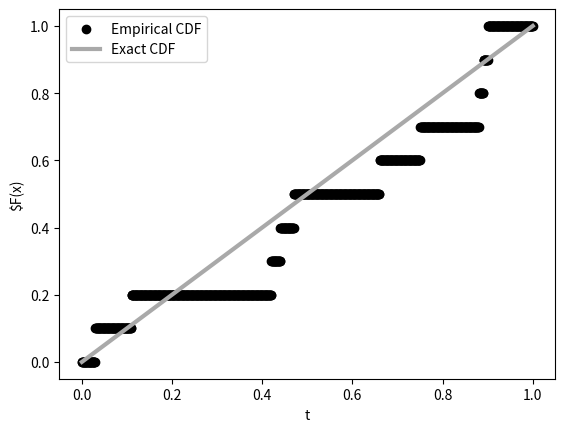

Generate this figure with matplotlib:
import numpy as np
import scipy.stats as stats
import matplotlib.pyplot as plt


def calcEmpiricalCDF(x, data):
    """Given a set of points and samples calculates the empirical CDF. CDF is
    calculated by counting the proportion of the given data that is smaller or
    equal to each point in the given array. 

    Parameters
    ----------
    x : `np.array`
        Array of points at which CDF will be evaluated.
    data : `np.array`
        Samples from which the CDF will be calculated.

    Returns
    -------
    empiricalCDF : `np.array`
        Empirical CDF evaluated at the given points.
    """
    empiricalCDF = []
    for i in x:
        empiricalCDF.append(np.sum(data <= i))
    empiricalCDF = np.array(empiricalCDF)/len(data)
    return empiricalCDF


def exactUniformCDF(x):
    """Evaluates the exact Uniform distribution CDF on [0,1] at the given points.

    Parameters
    ----------
    x : `np.array`
        Array of points at which CDF will be evaluated.

    Returns
    -------
    exactCDF : `np.array`
        Exact CDF evaluated at the given points.
    """
    rv = stats.uniform()
    return rv.cdf(x)


def plot3c(x, data):
    """Plots problem 3 using the given points and data.

    Parameters
    ----------
    x : `np.array`
        Array of points at which CDF will be evaluated.
    data : `np.array`
        Samples from which the CDF will be calculated.
    """
    data = np.array([0.03, 0.11, 0.42, 0.44, 0.47, 0.66, 0.75, 0.88, 0.89, 0.90])
    x = np.linspace(0, 1, 1000)

    empiricalCDF = calcEmpiricalCDF(x, data)
    exactCDF = exactUniformCDF(x)

    fig, ax = plt.subplots()

    ax.scatter(x, empiricalCDF, color="black", label="Empirical CDF")
    ax.plot(x, exactCDF, "darkgray", label="Exact CDF", linewidth=3)

    ax.legend()
    ax.set_xlabel("t")
    ax.set_ylabel("$F(x)")
    plt.show()


def kolmogorovSmirnov(x, data):
    """Performs Kolmogorov-Smirnov test of a Uniform distribution on [0,1] as
    instructed by problem 3.

    Parameters
    ----------
    x : `np.array`
        Array of points at which CDF will be evaluated.
    data : `np.array`
        Samples from which the CDF will be calculated.

    """
    empiricalCDF = calcEmpiricalCDF(x, data)
    exactCDF = exactUniformCDF(x)

    cdfDiff = np.abs(empiricalCDF - exactCDF)

    idx = np.argmax(cdfDiff)
    ksTest = cdfDiff[idx]
    xMax = x[idx]

    print(f"KS statistic K={ksTest} at point t={xMax}")


if __name__ == "__main__":
    # problem 3 setup
    data = np.array([0.03, 0.11, 0.42, 0.44, 0.47, 0.66, 0.75, 0.88, 0.89, 0.90])
    x = np.linspace(0, 1, 1000)

    plot3c(x, data)
    kolmogorovSmirnov(x, data)
